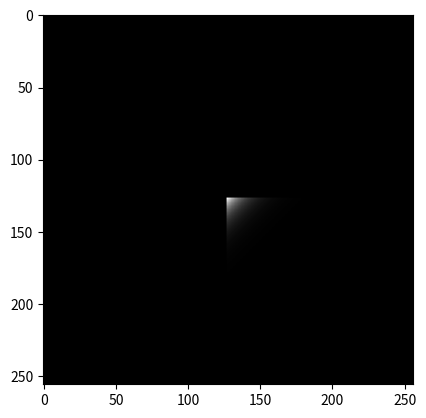

Source code (Python):
import numpy as np                 # Numpy is a library support computation of large, multi-dimensional arrays and matrices.
from PIL import Image              # Python Imaging Library (abbreviated as PIL) is a free and open-source additional library for the Python programming language that adds support for opening, manipulating, and saving many different image file formats.
import matplotlib.pyplot as plt    # Matplotlib is a plotting library for the Python programming language.
HALF_FILT = 1
FILT = 3
IMG_SIZE = 256
def BetterSpecAnal(x):
# Find center row
    num_rows = x.shape[0]
    num_cols = x.shape[1]
    center_row = int(num_rows/2)
    center_col = int(num_cols/2)
    psd = np.empty([64,64])
    psd_dft = np.empty([64,64])
    psd_dft_avg = np.zeros([64,64])
    #Hamming window does not need to be recalculated
    W = np.outer(np.hamming(64), np.hamming(64));
    # wind_row, wind_col are the window indices
    # cur_row, cur_col are the pixel indices
    for wind_row in range(-2,3):
        for wind_col in range(-2,3):
            for cur_row in range(64):
                for cur_col in range(64):
                    # Fill window with data
                    psd[cur_row][cur_col] = float(x[cur_row+wind_row*64+center_row][cur_col+wind_col*64+center_col])
                    # Multiply by Hamming window W
                    psd[cur_row][cur_col] = psd[cur_row][cur_col] * W[cur_row][cur_col];
            # Compute squared DFT magnitude
            psd_dft = (1/64**2)*np.abs(np.fft.fft2(psd))**2
            # Use fftshift to move the zero frequencies to the center of the plot.
            psd_dft = np.fft.fftshift(psd_dft)
            psd_dft_avg = psd_dft_avg + psd_dft
    psd_dft_avg = psd_dft_avg/25.0
    # Plot the result using a 3-D mesh plot and label the x and y axises properly. 
    fig = plt.figure()
    ax = fig.add_subplot(111, projection='3d')
    a = b = np.linspace(-np.pi, np.pi, num = 64)
    X, Y = np.meshgrid(a, b)
    # Compute the logarithm of the Power Spectrum.
    Zabs = np.log(psd_dft_avg)

    surf = ax.plot_surface(X, Y, Zabs, cmap=plt.cm.coolwarm)

    ax.set_xlabel('$\mu$ axis')
    ax.set_ylabel('$\\nu$ axis')
    ax.set_zlabel('Z Label')

    fig.colorbar(surf, shrink=0.5, aspect=5)
    plt.show()
    
def InitTestSrc(src, src_size):
    for cur_row in range(src_size):
        for cur_col in range(src_size):
            src[cur_row][cur_col] = 1
    
def InitTestFilt(filt):
    for cur_row in range(FILT):
        for cur_col in range(FILT):
            filt[cur_row][cur_col] = 1
            
def DisplaySrc(src, src_size):
    for cur_row in range(src_size):
        for cur_col in range(src_size):
            print('src:', cur_row, cur_col, src[cur_row][cur_col])
    
def InitFilt(filt):
    # Define filter manually since there are few elements
    filt[0][0] = -0.81
    filt[0][1] = 0.9
    filt[0][2] = 0
    filt[1][0] = 0.9
    filt[1][1] = 0.01
    filt[1][2] = 0
    filt[2][0] = 0
    filt[2][1] = 0
    filt[2][2] = 0

def DisplayFilt(filt):
    for cur_row in range(FILT):
        for cur_col in range(FILT):
            print('filt:', cur_row, cur_col, filt[cur_row][cur_col])
            
def MultiplyOneFilterEl(src, src_size, src_cur_row, src_cur_col,
                        filt, filt_cur_row, filt_cur_col):
    # Check for out of bounds to left
    if (src_cur_col + filt_cur_col < 0):
        return 0;
    # Check for out of bounds to right
    elif (src_cur_col + filt_cur_col > (src_size - 1)):
        return 0;
    # Check for out of bounds on top
    elif (src_cur_row + filt_cur_row < 0):
        return 0;
    # Check for out of bounds on bottom
    elif (src_cur_row + filt_cur_row > (src_size - 1)):
        return 0;
    else:
        return src[src_cur_row + filt_cur_row][src_cur_col + filt_cur_col]*filt[filt_cur_row + HALF_FILT][filt_cur_col + HALF_FILT]
            
    
def TestMultiplyOneFilterEl():
    test_src = np.zeros([5,5])
    InitTestSrc(test_src, 5)
    #DisplaySrc(test_src, 5)
    filt = np.zeros([3,3])
    InitTestFilt(filt)
    #DisplayFilt(filt)
    for src_cur_row in range(5):
        for src_cur_col in range(5):
            for filt_cur_row in range(-1,2):
                for filt_cur_col in range(-1, 2):
                    ret_val = MultiplyOneFilterEl(test_src, 5, src_cur_row, src_cur_col,
                                        filt, filt_cur_row, filt_cur_col)
            
def MultiplyOnePixelEl(src, src_size, src_cur_row, src_cur_col, filt):
    # Init before accumulating
    ret_val = 0.0
    for filt_cur_row in range(-1,2):
        for filt_cur_col in range(-1, 2):
            ret_val = ret_val + MultiplyOneFilterEl(src, src_size, src_cur_row, src_cur_col, filt,
                                                filt_cur_row, filt_cur_col)
    return ret_val;

def FilterImage(src, src_size, filt):
    for cur_row in range(IMG_SIZE):
        for cur_col in range(IMG_SIZE):
            src[cur_row][cur_col] = MultiplyOnePixelEl(src, src_size, cur_row, cur_col, filt)

def AddOffset(src, src_size, offset):
    for src_row in range(src_size):
        for src_col in range(src_size):
            src[src_row][src_col] = src[src_row][src_col] + offset;

def Threshold(src, src_size, low_thresh, high_thresh):
    for src_row in range(src_size):
        for src_col in range(src_size):
            if src[src_row][src_col] > high_thresh:
                src[src_row][src_col] = high_thresh;
            elif src[src_row][src_col] < low_thresh:
                src[src_row][src_col] = low_thresh;
    
# 256 x 256 delta
d = np.zeros([IMG_SIZE, IMG_SIZE])
d[127][127] = 1;
filt = np.zeros([3,3])
InitFilt(filt)
#DisplayFilt(filt)
FilterImage(d, IMG_SIZE, filt)
#Threshold(d, IMG_SIZE, 0, 255);
img_y = Image.fromarray((255*100*d).astype(np.uint8))
img_y.save('h_out.tif')
y_array = np.array(img_y)
plt.imshow(y_array, cmap=plt.cm.gray)
plt.show()

### Display x_scaled
##x_scaled = np.ubyte(255*(x+0.5))
##img_out = Image.fromarray(x_scaled)
##img_out.save('x_scaled.tif')                 
##y = np.zeros([IMG_SIZE, IMG_SIZE])
### Define filter
###TestMultiplyOneFilterEl()
##FilterImage(x, IMG_SIZE, filt, y)
##AddOffset(x, IMG_SIZE, 127)
##Threshold(x, IMG_SIZE, 0, 255);
##img_y = Image.fromarray(x)
##y_array = np.array(img_y)
##plt.imshow(y_array, cmap=plt.cm.gray)
##plt.show()
##BetterSpecAnal(x)
